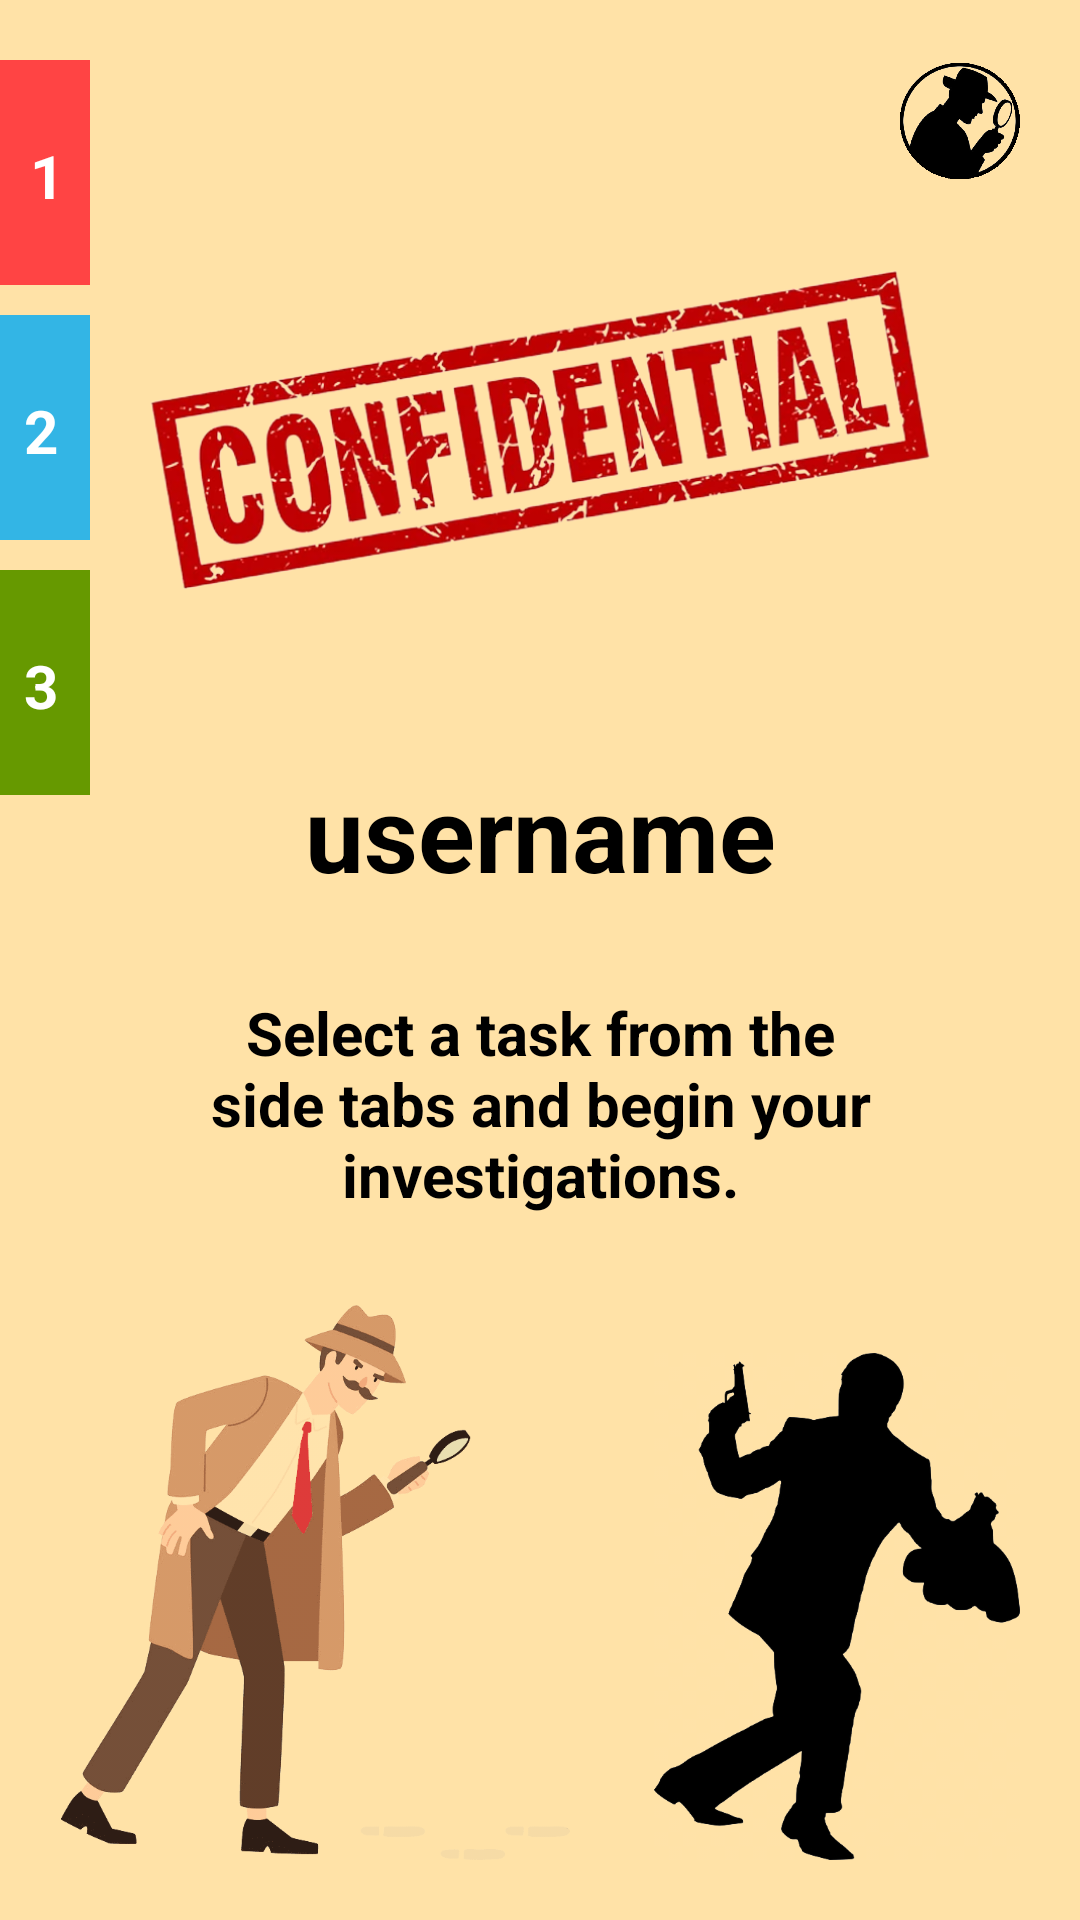

Here is an Android app screen rendered from its layout file. Give the layout XML and the strings, colors and styles it references.
<!-- AndroidManifest.xml: application theme Theme.CrimeDirectory -->
<!-- res/layout/activity_home.xml -->
<?xml version="1.0" encoding="utf-8"?>
    <FrameLayout
        xmlns:android="http://schemas.android.com/apk/res/android"
        xmlns:app="http://schemas.android.com/apk/res-auto"
        xmlns:tools="http://schemas.android.com/tools"
        android:layout_width="match_parent"
        android:layout_height="match_parent"
        android:background="@color/beige">

    <TextView
        android:id="@+id/gridBackground"
        android:layout_width="230dp"
        android:layout_height="210dp"
        android:layout_margin="10dp"
        android:background="@drawable/white_back"
        android:layout_gravity="top|right"
        android:visibility="invisible"

        />

            <LinearLayout
                android:layout_width="wrap_content"
                android:layout_height="match_parent"
                android:orientation="vertical" >

                <TextView
                    android:id="@+id/textView4"
                    android:layout_width="30dp"
                    android:layout_height="75dp"
                    android:layout_marginTop="20dp"
                    android:background="@android:color/holo_red_light"
                    android:onClick="tabHandler"
                    android:paddingLeft="10dp"
                    android:paddingTop="25dp"
                    android:text="1"
                    android:textColor="@color/white"
                    android:textSize="20sp"
                    android:textStyle="bold" />

                <TextView
                    android:id="@+id/textView5"
                    android:layout_width="30dp"
                    android:layout_height="75dp"
                    android:layout_marginTop="10dp"
                    android:background="@android:color/holo_blue_light"
                    android:paddingLeft="8dp"
                    android:paddingTop="25dp"
                    android:text="2"
                    android:textColor="@color/white"
                    android:textSize="20sp"
                    android:textStyle="bold"
                    android:onClick="tabHandler"/>

                <TextView
                    android:id="@+id/textView6"
                    android:layout_width="30dp"
                    android:layout_height="75dp"
                    android:layout_marginTop="10dp"
                    android:background="@android:color/holo_green_dark"
                    android:paddingLeft="8dp"
                    android:paddingTop="25dp"
                    android:text="3"
                    android:textColor="@color/white"
                    android:textSize="20sp"
                    android:textStyle="bold"
                    android:onClick="tabHandler"/>
            </LinearLayout>

    <ImageView
        android:id="@+id/magnifying"
        android:layout_width="match_parent"
        android:layout_height="wrap_content"
        android:padding="50dp"
        android:layout_gravity="center_horizontal"
        android:layout_marginTop="40dp"
        android:layout_weight="1"
        android:adjustViewBounds="true"
        app:srcCompat="@drawable/confidential" />


    <GridLayout
        android:layout_width="wrap_content"
        android:layout_height="wrap_content"
        android:orientation="vertical"
        android:columnCount="2"
        android:padding="20dp"
        android:layout_gravity="right"
        >

        <ImageView
            android:layout_width="40dp"
            android:layout_height="40dp"
            android:src="@drawable/detective_profile"
            android:layout_gravity="top|right"
            android:scaleType="fitXY"
            android:onClick="onClickProfile"
            android:layout_column="1"
            android:layout_marginBottom="10dp"
            android:layout_row="0"/>



        <EditText
            android:id="@+id/editUsername"
            android:layout_width="wrap_content"
            android:layout_height="wrap_content"
            android:layout_gravity="center_vertical|right"
            android:hint= "username"
            android:layout_column="0"
            android:layout_row="1"
            android:visibility="invisible"
            android:layout_marginHorizontal="5dp"/>


        <TextView
            android:id="@+id/textUsername"
            android:layout_width="wrap_content"
            android:layout_height="match_parent"
            android:layout_row="1"

            android:layout_gravity="center_vertical|right"
            android:text="default un"
            android:layout_column="0"
            android:gravity="end"
            android:layout_marginHorizontal="5dp"
            android:textSize="20sp"
            android:visibility="invisible" />

        <ImageView
            android:id="@+id/btnEditUsername"
            android:text="Edit"
            android:src="@drawable/edit"
            android:layout_gravity="center_vertical|right"
            android:layout_width="30dp"
            android:layout_height="30dp"
            android:scaleType="fitXY"
            android:layout_column="1"
            android:layout_row="1"
            android:visibility="invisible"
            android:onClick="onClickEditUsername"/>

        <EditText
            android:id="@+id/editPassword"
            android:layout_width="wrap_content"
            android:layout_height="wrap_content"
            android:layout_gravity="center_vertical|right"
            android:hint= "password"
            android:layout_column="0"
            android:layout_row="2"
            android:visibility="invisible"
            android:layout_marginHorizontal="5dp"/>

        <TextView
            android:id="@+id/textPassword"
            android:layout_width="wrap_content"
            android:layout_height="match_parent"
            android:text="password"
            android:layout_gravity="center_vertical|right"
            android:layout_column="0"
            android:textSize="20sp"
            android:layout_row="2"
            android:visibility="invisible"
            android:layout_marginHorizontal="5dp"/>

        <ImageView
            android:id="@+id/btnEditPassword"
            android:text="Edit"
            android:layout_width="30dp"
            android:layout_height="30dp"
            android:scaleType="fitXY"
            android:layout_gravity="center_vertical|right"
            android:layout_column="1"
            android:src="@drawable/edit"
            android:layout_row="2"
            android:visibility="invisible"
            android:onClick="onClickEditPassword"/>

        <TextView
            android:id="@+id/textExport"
            android:layout_marginTop="10dp"
            android:layout_width="wrap_content"
            android:layout_height="match_parent"
            android:text="Export Profile"
            android:layout_gravity="center_vertical|right"
            android:layout_column="0"
            android:textSize="20sp"
            android:layout_row="3"
            android:visibility="invisible"
            android:layout_marginHorizontal="5dp"/>

        <ImageView
            android:id="@+id/exportProfile"
            android:layout_width="30dp"
            android:layout_height="30dp"
            android:layout_marginTop="10dp"

            android:src="@drawable/export_profile"
            android:layout_gravity="center_vertical|right"
            android:scaleType="fitXY"
            android:onClick="onClickExportProfile"
            android:visibility="invisible"
            android:layout_column="1"
            android:layout_row="3"/>

        <TextView
            android:id="@+id/textReset"
            android:layout_width="wrap_content"
            android:layout_height="match_parent"
            android:layout_marginTop="10dp"

            android:text="Reset Game"
            android:layout_gravity="center_vertical|right"
            android:layout_column="0"
            android:textSize="20sp"
            android:layout_row="4"
            android:visibility="invisible"
            android:layout_marginHorizontal="5dp"/>

        <ImageView
            android:id="@+id/btnReset"
            android:text="Exit"
            android:layout_marginTop="10dp"

            android:layout_width="30dp"
            android:layout_height="30dp"
            android:layout_column="1"
            android:scaleType="fitXY"
            android:layout_row="4"
            android:src="@drawable/reset"
            android:visibility="invisible"
            android:layout_gravity="right"
            android:onClick="onClickReset"/>

        <TextView
            android:id="@+id/textSignout"
            android:layout_width="wrap_content"
            android:layout_height="match_parent"
            android:text="Exit"
            android:layout_gravity="center_vertical|right"
            android:layout_column="0"
            android:layout_marginTop="10dp"

            android:textSize="20sp"
            android:layout_row="5"
            android:visibility="invisible"
            android:layout_marginHorizontal="5dp"/>

        <ImageView
            android:id="@+id/btnSignOut"
            android:text="Exit"
            android:layout_width="30dp"
            android:layout_height="30dp"
            android:layout_marginTop="10dp"

            android:layout_column="1"
            android:scaleType="fitXY"
            android:layout_row="5"
            android:src="@drawable/exiticon"
            android:visibility="invisible"
            android:layout_gravity="right"
            android:onClick="onClickSignOut"/>
    </GridLayout>


    <LinearLayout
        android:layout_width="match_parent"
        android:layout_height="match_parent"
        android:orientation="vertical"
        android:padding="20dp"
        android:gravity="bottom"
        android:layout_gravity="center_vertical">


        <TextView
            android:id="@+id/usernameText"
            android:layout_width="match_parent"
            android:layout_height="wrap_content"
            android:layout_marginTop="90dp"
            android:layout_weight="3"
            android:gravity="center|bottom"
            android:text="username"
            android:textColor="@color/black"
            android:textSize="35sp"
            android:textStyle="bold"
            android:layout_marginBottom="30dp"/>

        <TextView
            android:id="@+id/textSummary"
            android:layout_width="match_parent"
            android:layout_height="wrap_content"
            android:textSize="20sp"
            android:textColor="@color/black"
            android:textStyle="bold"
            android:gravity="top|center"
            android:paddingHorizontal="30dp"
            android:text="@string/instructions" />

        <GridLayout
            android:layout_width="match_parent"
            android:layout_height="wrap_content"
            android:columnCount="2">

            <ImageView
                android:id="@+id/detective"
                android:layout_width="170dp"
                android:layout_height="wrap_content"
                android:layout_gravity="bottom|left"
                android:layout_marginTop="30dp"
                android:adjustViewBounds="true"
                app:srcCompat="@drawable/detective"
                android:layout_column="0"/>

            <ImageView
                android:id="@+id/criminal"
                android:layout_width="122dp"
                android:layout_height="wrap_content"
                android:layout_gravity="bottom|right"
                android:layout_marginTop="30dp"
                android:adjustViewBounds="true"
                android:layout_column="1"
                app:srcCompat="@drawable/criminal" />
        </GridLayout>


    </LinearLayout>

</FrameLayout>
<!-- resources referenced by this layout -->
<resources>
  <color name="beige">#FFE2A7</color>
  <color name="black">#FF000000</color>
  <color name="white">#FFFFFFFF</color>
  <!-- drawable confidential: png bitmap (drawable, 286926 bytes) -->
  <!-- drawable criminal: png bitmap (drawable, 52778 bytes) -->
  <!-- drawable detective: png bitmap (drawable, 52539 bytes) -->
  <!-- drawable detective_profile: png bitmap (drawable, 69481 bytes) -->
  <!-- drawable edit: png bitmap (drawable, 4322 bytes) -->
  <!-- drawable exiticon: png bitmap (drawable, 8116 bytes) -->
  <!-- drawable export_profile: png bitmap (drawable, 28083 bytes) -->
  <!-- drawable reset: png bitmap (drawable, 10050 bytes) -->
  <string name="instructions">Select a task from the side tabs and begin your investigations.</string>
  <style name="Theme.CrimeDirectory" parent="Theme.MaterialComponents.DayNight.DarkActionBar">
          
          <item name="colorPrimary">@color/purple_500</item>
          <item name="colorPrimaryVariant">@color/purple_700</item>
          <item name="colorOnPrimary">@color/white</item>
          
          <item name="colorSecondary">@color/teal_200</item>
          <item name="colorSecondaryVariant">@color/teal_700</item>
          <item name="colorOnSecondary">@color/black</item>
          
          <item name="android:statusBarColor" tools:targetApi="l">?attr/colorPrimaryVariant</item>
          
      </style>
  <color name="purple_500">#FF6200EE</color>
  <color name="purple_700">#FF3700B3</color>
  <color name="teal_200">#FF03DAC5</color>
  <color name="teal_700">#FF018786</color>
</resources>
